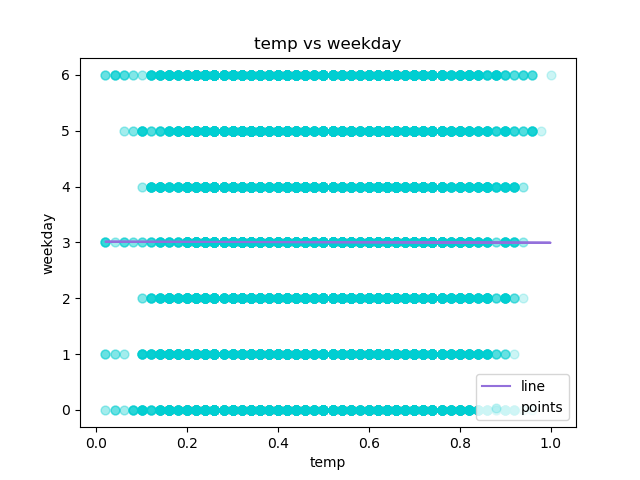

The data file committed next to this chart (first rows):
temp, weekday, Predicted Y
0.24, 6, 3.008
0.22, 6, 3.009
0.22, 6, 3.009
0.24, 6, 3.008
0.24, 6, 3.008
0.24, 6, 3.008
0.22, 6, 3.009
0.2, 6, 3.009
0.24, 6, 3.008
0.32, 6, 3.007
0.38, 6, 3.006
0.36, 6, 3.006
0.42, 6, 3.005
0.46, 6, 3.004
0.46, 6, 3.004
0.44, 6, 3.005
0.42, 6, 3.005
0.44, 6, 3.005
0.42, 6, 3.005
0.42, 6, 3.005
0.4, 6, 3.005
0.4, 6, 3.005
0.4, 6, 3.005
0.46, 6, 3.004
0.46, 0, 3.004
0.44, 0, 3.005
0.42, 0, 3.005
0.46, 0, 3.004
0.46, 0, 3.004
0.42, 0, 3.005
0.4, 0, 3.005
0.4, 0, 3.005
0.38, 0, 3.006
0.36, 0, 3.006
0.36, 0, 3.006
0.36, 0, 3.006
0.36, 0, 3.006
0.36, 0, 3.006
0.34, 0, 3.007
0.34, 0, 3.007
0.34, 0, 3.007
0.36, 0, 3.006
0.32, 0, 3.007
0.3, 0, 3.007
0.26, 0, 3.008
0.24, 0, 3.008
0.22, 0, 3.009
0.22, 1, 3.009
0.2, 1, 3.009
0.16, 1, 3.01
0.16, 1, 3.01
0.14, 1, 3.01
0.14, 1, 3.01
0.14, 1, 3.01
0.16, 1, 3.01
0.18, 1, 3.01
0.2, 1, 3.009
0.22, 1, 3.009
0.24, 1, 3.008
0.26, 1, 3.008
... 17,319 more rows
